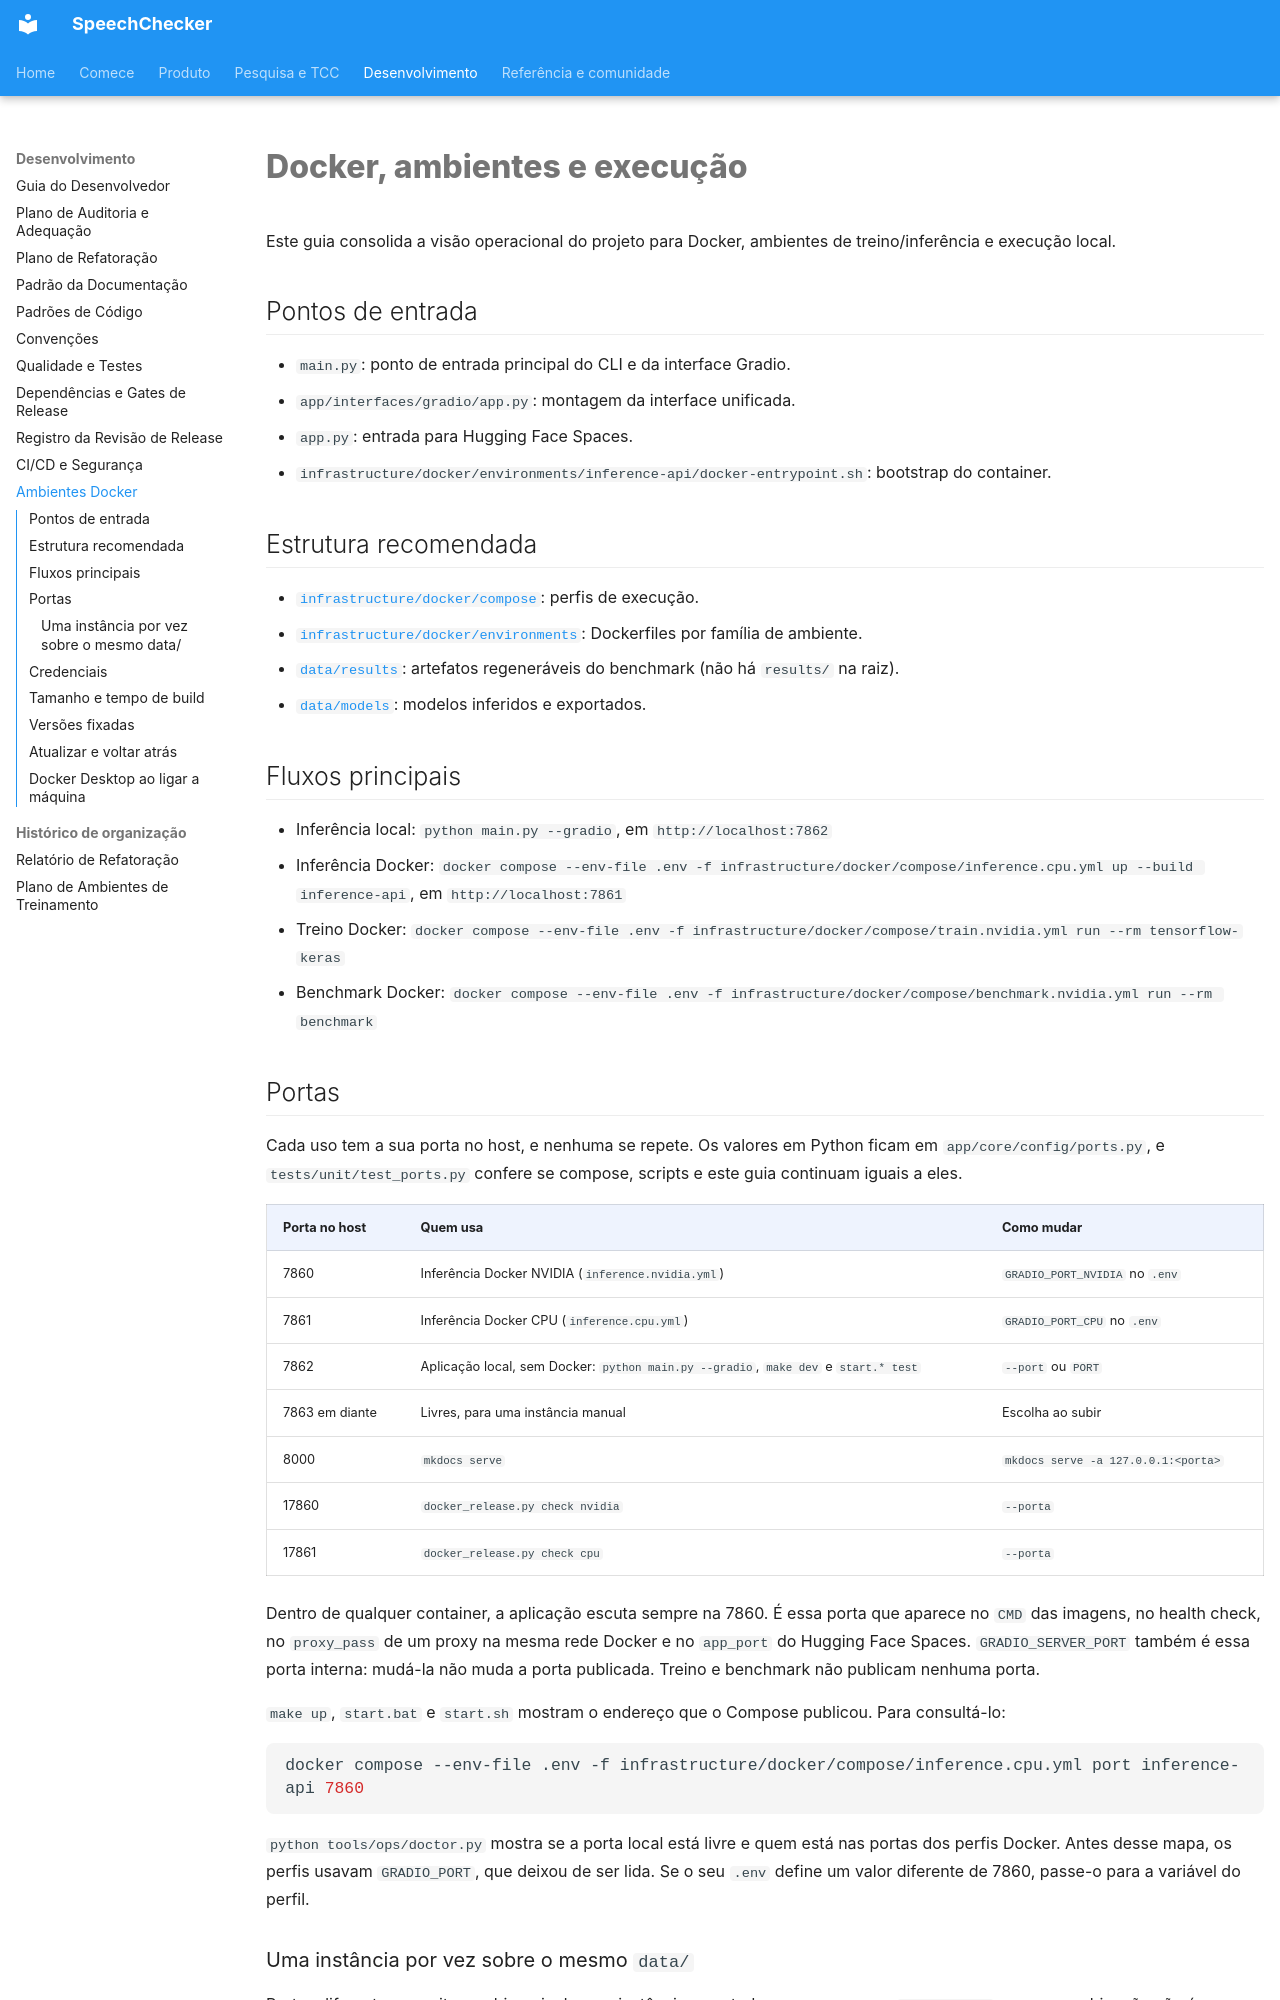

repository: thierrybraga/XFakeSong · page: development/docker-environments/index.html · generator: mkdocs

# Docker, ambientes e execução

Este guia consolida a visão operacional do projeto para Docker, ambientes de treino/inferência e execução local.

## Pontos de entrada

- `main.py`: ponto de entrada principal do CLI e da interface Gradio.
- `app/interfaces/gradio/app.py`: montagem da interface unificada.
- `app.py`: entrada para Hugging Face Spaces.
- `infrastructure/docker/environments/inference-api/docker-entrypoint.sh`: bootstrap do container.

## Estrutura recomendada

- [`infrastructure/docker/compose`](https://github.com/thierrybraga/XFakeSong/tree/main/infrastructure/docker/compose): perfis de execução.
- [`infrastructure/docker/environments`](https://github.com/thierrybraga/XFakeSong/tree/main/infrastructure/docker/environments): Dockerfiles por família de ambiente.
- [`data/results`](https://github.com/thierrybraga/XFakeSong/tree/main/data/results): artefatos regeneráveis do benchmark (não há `results/` na raiz).
- [`data/models`](https://github.com/thierrybraga/XFakeSong/tree/main/data/models): modelos inferidos e exportados.

## Fluxos principais

- Inferência local: `python main.py --gradio`, em `http://localhost:7862`
- Inferência Docker: `docker compose --env-file .env -f infrastructure/docker/compose/inference.cpu.yml up --build inference-api`, em `http://localhost:7861`
- Treino Docker: `docker compose --env-file .env -f infrastructure/docker/compose/train.nvidia.yml run --rm tensorflow-keras`
- Benchmark Docker: `docker compose --env-file .env -f infrastructure/docker/compose/benchmark.nvidia.yml run --rm benchmark`

## Portas

Cada uso tem a sua porta no host, e nenhuma se repete. Os valores em Python ficam em
`app/core/config/ports.py`, e `tests/unit/test_ports.py` confere se compose, scripts e este guia
continuam iguais a eles.

| Porta no host | Quem usa | Como mudar |
| --- | --- | --- |
| 7860 | Inferência Docker NVIDIA (`inference.nvidia.yml`) | `GRADIO_PORT_NVIDIA` no `.env` |
| 7861 | Inferência Docker CPU (`inference.cpu.yml`) | `GRADIO_PORT_CPU` no `.env` |
| 7862 | Aplicação local, sem Docker: `python main.py --gradio`, `make dev` e `start.* test` | `--port` ou `PORT` |
| 7863 em diante | Livres, para uma instância manual | Escolha ao subir |
| 8000 | `mkdocs serve` | `mkdocs serve -a 127.0.0.1:<porta>` |
| 17860 | `docker_release.py check nvidia` | `--porta` |
| 17861 | `docker_release.py check cpu` | `--porta` |

Dentro de qualquer container, a aplicação escuta sempre na 7860. É essa porta que aparece no
`CMD` das imagens, no health check, no `proxy_pass` de um proxy na mesma rede Docker e no
`app_port` do Hugging Face Spaces. `GRADIO_SERVER_PORT` também é essa porta interna: mudá-la não
muda a porta publicada. Treino e benchmark não publicam nenhuma porta.

`make up`, `start.bat` e `start.sh` mostram o endereço que o Compose publicou. Para consultá-lo:

```bash
docker compose --env-file .env -f infrastructure/docker/compose/inference.cpu.yml port inference-api 7860
```

`python tools/ops/doctor.py` mostra se a porta local está livre e quem está nas portas dos perfis
Docker. Antes desse mapa, os perfis usavam `GRADIO_PORT`, que deixou de ser lida. Se o seu `.env`
define um valor diferente de 7860, passe-o para a variável do perfil.
